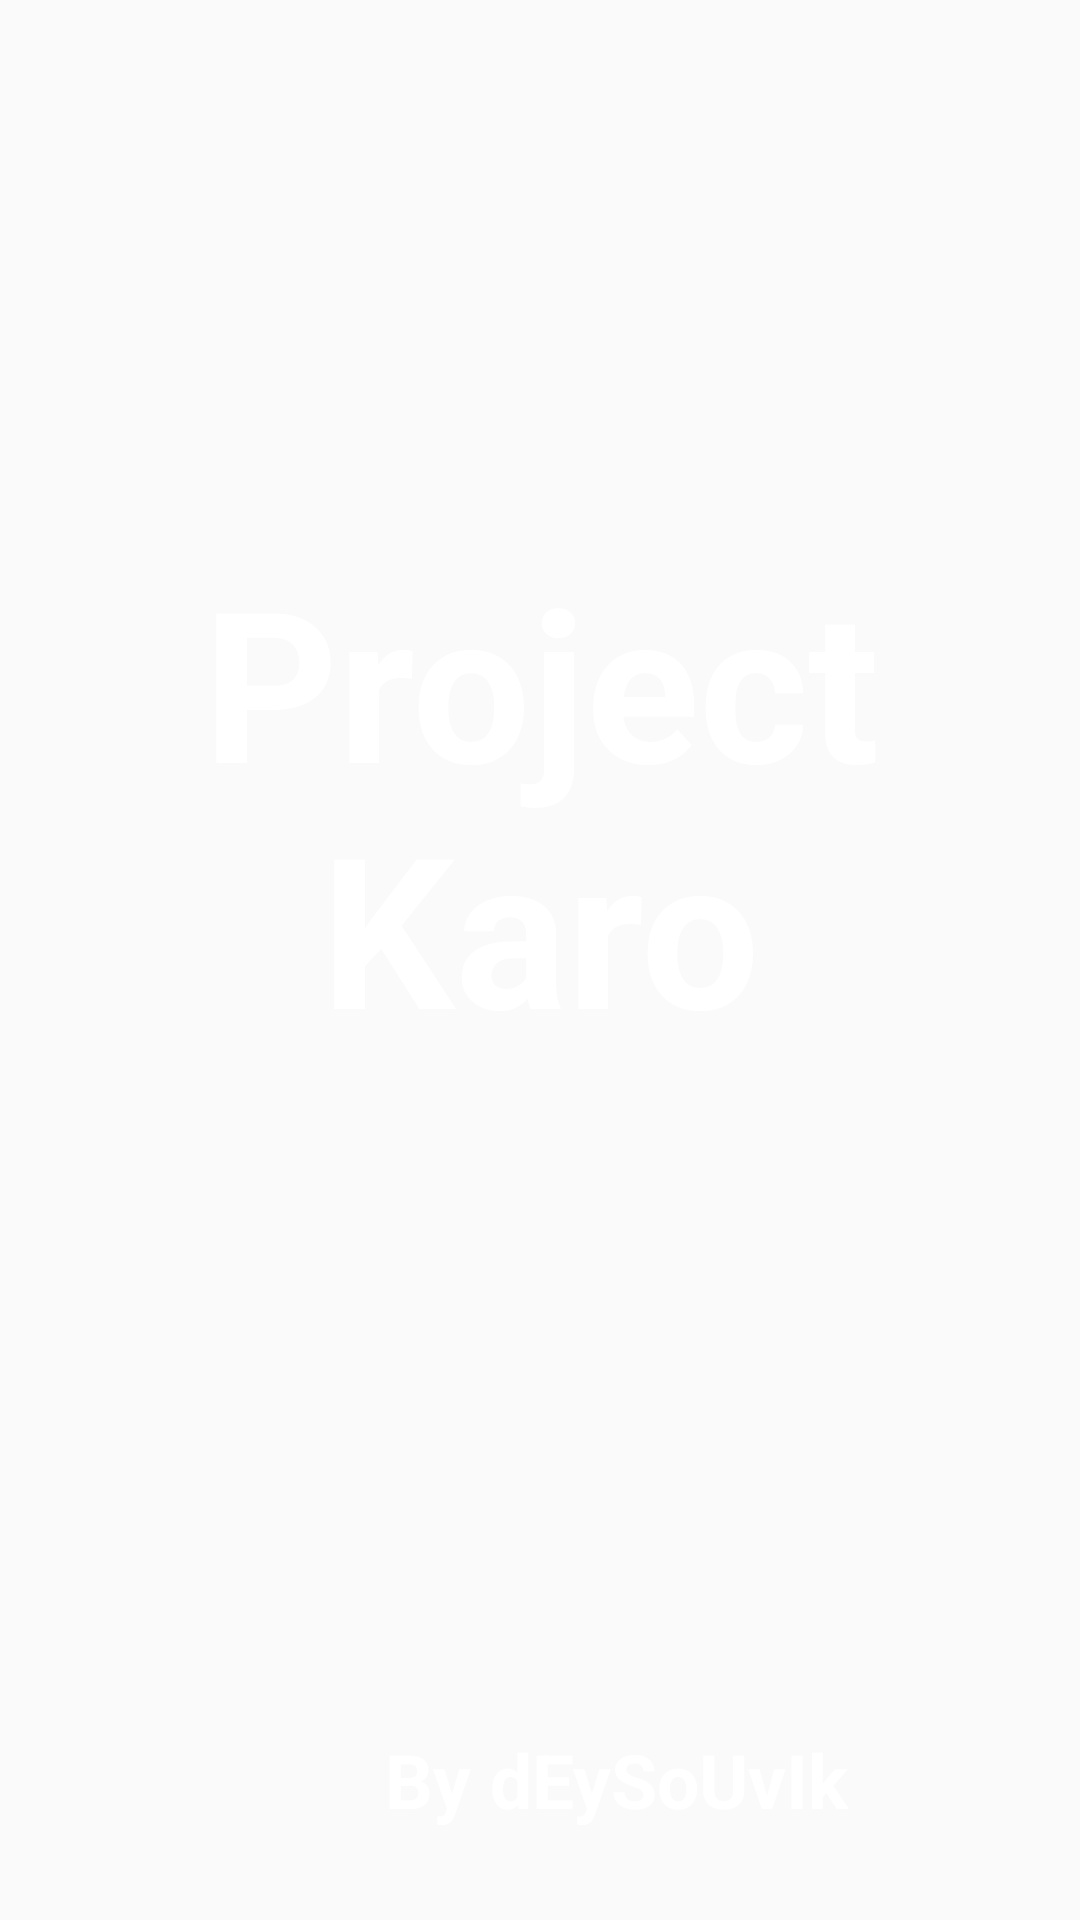

Android layout source for this screen:
<!-- AndroidManifest.xml: application theme Theme.ProjectKaro -->
<!-- res/layout/activity_main.xml -->
<?xml version="1.0" encoding="utf-8"?>
<LinearLayout xmlns:android="http://schemas.android.com/apk/res/android"
    xmlns:tools="http://schemas.android.com/tools"
    android:layout_width="match_parent"
    android:layout_height="match_parent"
    android:background="@drawable/ic_splash_background"
    android:gravity="bottom"
    android:orientation="vertical"
    tools:context=".activity.Activities.MainActivity">

    <LinearLayout
        android:layout_width="match_parent"
        android:layout_height="0dp"
        android:layout_weight="1.25"
        android:gravity="bottom"
        >
        <LinearLayout
            android:layout_width="wrap_content"
            android:layout_height="wrap_content"
            android:gravity="center"
            >
            <TextView
                android:id="@+id/tv_app_name"
                android:layout_width="wrap_content"
                android:layout_height="wrap_content"
                android:gravity="center"
                android:text="@string/app_name"
                android:textColor="@android:color/white"
                android:textSize="@dimen/splash_screen_title_text_size"
                android:textStyle="bold" />
        </LinearLayout>

    </LinearLayout>

    <LinearLayout
        android:layout_width="match_parent"
        android:layout_height="0dp"
        android:layout_weight="1"
        android:gravity="bottom"
        >

        <TextView
            android:id="@+id/tv_app_creator_name"
            android:layout_width="wrap_content"
            android:layout_height="wrap_content"
            android:layout_marginLeft="128dp"
            android:layout_marginBottom="15dp"
            android:gravity="center"
            android:text="@string/creator_name"
            android:textColor="@android:color/white"
            android:textSize="25sp"
            android:textStyle="bold" />

    </LinearLayout>

</LinearLayout>
<!-- resources referenced by this layout -->
<resources>
  <dimen name="splash_screen_title_text_size">70sp</dimen>
  <string name="app_name">Project Karo</string>
  <string name="creator_name">By dEySoUvIk</string>
  <style name="Theme.ProjectKaro" parent="Theme.AppCompat.Light.NoActionBar">
          
          <item name="colorPrimary">@color/purple_500</item>
          <item name="colorPrimaryVariant">@color/purple_700</item>
          <item name="colorOnPrimary">@color/white</item>
          
          <item name="colorSecondary">@color/teal_200</item>
          <item name="colorSecondaryVariant">@color/teal_700</item>
          <item name="colorOnSecondary">@color/black</item>
          
          <item name="android:statusBarColor" tools:targetApi="l">?attr/colorPrimaryVariant</item>
          
      </style>
  <color name="purple_500">#0C90F1</color>
  <color name="purple_700">#0C90F1</color>
  <color name="white">#FFFFFFFF</color>
  <color name="teal_200">#0C90F1</color>
  <color name="teal_700">#0C90F1</color>
  <color name="black">#FF000000</color>
</resources>
